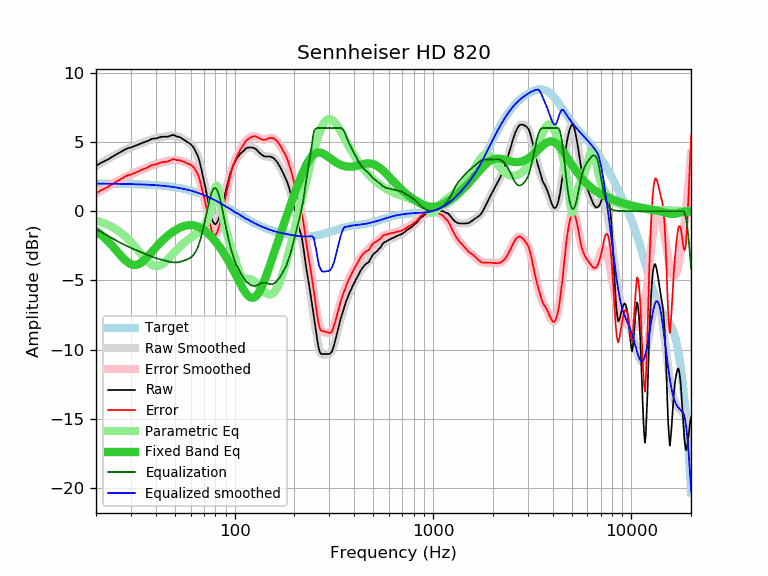

Values plotted in this chart, from the file beside it:
frequency, raw, error, smoothed, error_smoothed, equalization, parametric_eq, equalized_raw, equalized_smoothed, target
20, 3.27, 1.29, 3.26, 1.28, -1.28, -1.44, 1.99, 1.98, 1.98
21, 3.45, 1.47, 3.44, 1.46, -1.46, -1.66, 1.99, 1.98, 1.98
22, 3.59, 1.61, 3.61, 1.63, -1.63, -1.91, 1.96, 1.98, 1.98
23, 3.73, 1.75, 3.76, 1.79, -1.79, -2.18, 1.94, 1.98, 1.98
24, 3.90, 1.93, 3.91, 1.94, -1.94, -2.46, 1.96, 1.98, 1.97
25, 4.05, 2.08, 4.05, 2.08, -2.08, -2.75, 1.97, 1.97, 1.97
26, 4.19, 2.22, 4.19, 2.22, -2.22, -3.03, 1.97, 1.97, 1.97
27, 4.32, 2.35, 4.31, 2.34, -2.34, -3.30, 1.98, 1.97, 1.97
28, 4.45, 2.49, 4.42, 2.46, -2.46, -3.53, 1.99, 1.96, 1.96
29, 4.55, 2.59, 4.52, 2.56, -2.56, -3.71, 1.99, 1.96, 1.96
30, 4.59, 2.64, 4.61, 2.66, -2.66, -3.83, 1.93, 1.95, 1.95
31, 4.68, 2.73, 4.69, 2.74, -2.74, -3.89, 1.94, 1.95, 1.95
32, 4.75, 2.81, 4.77, 2.83, -2.83, -3.88, 1.92, 1.94, 1.94
33, 4.83, 2.90, 4.84, 2.91, -2.91, -3.81, 1.92, 1.93, 1.93
34, 4.90, 2.97, 4.91, 2.99, -2.99, -3.69, 1.91, 1.93, 1.93
35, 4.98, 3.06, 4.98, 3.06, -3.06, -3.54, 1.92, 1.92, 1.92
36, 5.03, 3.12, 5.05, 3.14, -3.14, -3.37, 1.89, 1.91, 1.91
37, 5.11, 3.21, 5.11, 3.21, -3.21, -3.18, 1.90, 1.90, 1.90
38, 5.20, 3.31, 5.16, 3.27, -3.27, -2.99, 1.93, 1.89, 1.89
39, 5.24, 3.36, 5.21, 3.33, -3.33, -2.81, 1.91, 1.88, 1.88
40, 5.24, 3.37, 5.26, 3.38, -3.38, -2.63, 1.86, 1.87, 1.87
41, 5.29, 3.43, 5.29, 3.43, -3.43, -2.46, 1.86, 1.86, 1.86
42, 5.33, 3.48, 5.33, 3.48, -3.48, -2.30, 1.85, 1.85, 1.85
43, 5.37, 3.53, 5.35, 3.52, -3.52, -2.15, 1.85, 1.84, 1.84
44, 5.37, 3.55, 5.38, 3.56, -3.56, -2.02, 1.81, 1.82, 1.82
45, 5.37, 3.56, 5.40, 3.59, -3.59, -1.89, 1.78, 1.81, 1.81
46, 5.37, 3.58, 5.42, 3.63, -3.63, -1.77, 1.74, 1.79, 1.79
47, 5.42, 3.64, 5.43, 3.66, -3.66, -1.66, 1.76, 1.78, 1.78
48, 5.46, 3.70, 5.44, 3.68, -3.68, -1.56, 1.78, 1.76, 1.76
49, 5.50, 3.76, 5.44, 3.70, -3.70, -1.47, 1.80, 1.74, 1.74
50, 5.46, 3.74, 5.43, 3.70, -3.70, -1.39, 1.76, 1.72, 1.72
51, 5.38, 3.68, 5.40, 3.70, -3.70, -1.32, 1.68, 1.70, 1.70
52, 5.37, 3.69, 5.37, 3.69, -3.69, -1.25, 1.68, 1.68, 1.68
53, 5.33, 3.67, 5.32, 3.66, -3.66, -1.19, 1.67, 1.66, 1.66
54, 5.26, 3.62, 5.27, 3.63, -3.63, -1.14, 1.63, 1.64, 1.64
55, 5.20, 3.59, 5.21, 3.59, -3.59, -1.10, 1.61, 1.61, 1.61
56, 5.13, 3.54, 5.14, 3.55, -3.55, -1.07, 1.58, 1.59, 1.59
57, 5.05, 3.49, 5.08, 3.51, -3.51, -1.04, 1.54, 1.56, 1.56
58, 4.97, 3.43, 5.00, 3.47, -3.47, -1.02, 1.50, 1.54, 1.54
59, 4.91, 3.40, 4.92, 3.41, -3.41, -1.01, 1.50, 1.51, 1.51
60, 4.83, 3.35, 4.83, 3.35, -3.35, -1.01, 1.48, 1.48, 1.48
61, 4.72, 3.27, 4.72, 3.27, -3.27, -1.01, 1.45, 1.45, 1.45
62, 4.60, 3.18, 4.59, 3.16, -3.16, -1.03, 1.44, 1.42, 1.42
63, 4.43, 3.04, 4.42, 3.03, -3.03, -1.05, 1.40, 1.39, 1.39
64, 4.22, 2.86, 4.22, 2.86, -2.86, -1.07, 1.36, 1.36, 1.36
65, 4.03, 2.70, 3.98, 2.65, -2.65, -1.11, 1.38, 1.33, 1.33
66, 3.78, 2.48, 3.70, 2.40, -2.40, -1.15, 1.38, 1.30, 1.30
67, 3.41, 2.15, 3.37, 2.11, -2.11, -1.20, 1.30, 1.26, 1.26
68, 3.02, 1.79, 3.01, 1.78, -1.78, -1.25, 1.24, 1.23, 1.23
69, 2.58, 1.39, 2.61, 1.42, -1.42, -1.31, 1.16, 1.19, 1.19
70, 2.19, 1.03, 2.19, 1.03, -1.03, -1.37, 1.16, 1.16, 1.16
71, 1.77, 0.65, 1.75, 0.63, -0.63, -1.44, 1.14, 1.12, 1.12
72, 1.32, 0.24, 1.30, 0.22, -0.22, -1.51, 1.10, 1.08, 1.08
73, 0.90, -0.15, 0.87, -0.18, 0.18, -1.58, 1.08, 1.05, 1.05
74, 0.50, -0.51, 0.45, -0.56, 0.56, -1.66, 1.06, 1.01, 1.01
75, 0.05, -0.92, 0.07, -0.90, 0.90, -1.74, 0.95, 0.97, 0.97
76, -0.31, -1.24, -0.27, -1.19, 1.19, -1.83, 0.88, 0.93, 0.93
77, -0.63, -1.52, -0.54, -1.42, 1.42, -1.91, 0.79, 0.89, 0.89
78, -0.81, -1.66, -0.73, -1.58, 1.58, -2.00, 0.77, 0.85, 0.85
79, -0.91, -1.72, -0.85, -1.66, 1.66, -2.10, 0.75, 0.81, 0.81
... 553 more rows
